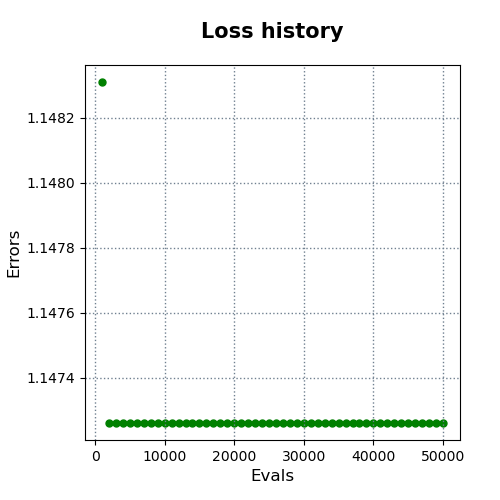

Source data for this figure (header and first rows):
evals, errors
1000, 1.148
2000, 1.147
3000, 1.147
4000, 1.147
5000, 1.147
6000, 1.147
7000, 1.147
8000, 1.147
9000, 1.147
10000, 1.147
11000, 1.147
12000, 1.147
13000, 1.147
14000, 1.147
15000, 1.147
16000, 1.147
17000, 1.147
18000, 1.147
19000, 1.147
20000, 1.147
21000, 1.147
22000, 1.147
23000, 1.147
24000, 1.147
25000, 1.147
26000, 1.147
27000, 1.147
28000, 1.147
29000, 1.147
30000, 1.147
31000, 1.147
32000, 1.147
33000, 1.147
34000, 1.147
35000, 1.147
36000, 1.147
37000, 1.147
38000, 1.147
39000, 1.147
40000, 1.147
41000, 1.147
42000, 1.147
43000, 1.147
44000, 1.147
45000, 1.147
46000, 1.147
47000, 1.147
48000, 1.147
49000, 1.147
50000, 1.147
